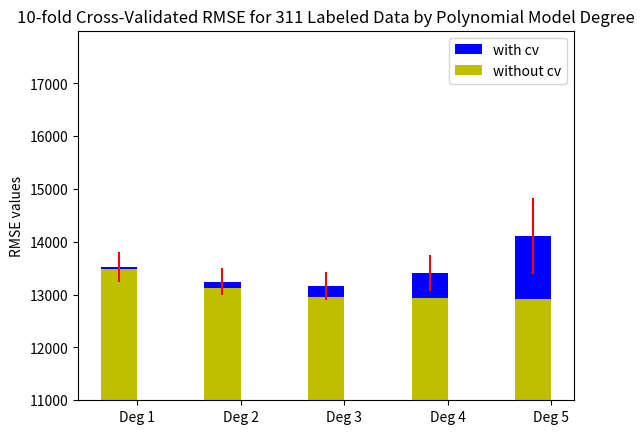

Reproduce this figure in Python.
import numpy
import matplotlib.pyplot as plt

"""
The lists of values that we'll graph are:
[13519.178949317729, 13247.82770615588, 13164.52846434755, 13405.996537917486, 14109.84815164765]
[1515.2051976713724, 1536.1593441442926, 1662.8911854362129, 1925.7478724867913, 3262.5729874720264]
[13492.142190458173, 13118.850073678655, 12949.022276993384, 12934.207758865856, 12918.056857850648]
The first is the RMSE scores for 10-fold cross validation for a polynomial model of degree 1,2,3,4,5.
The second is the Standard deviation for the computation in the first list, where the deviation is computed over the 10 RMSEs for each fold (see problem_b code).
The third is the RMSE scores for a polynomial model of degree 1,2,3,4,5 trained on *all* the data (without 10-fold cross validation).
"""


RMSE_list_with_cv = numpy.array([13519.178949317729, 13247.82770615588, 13164.52846434755, 13405.996537917486, 14109.84815164765])
RMSE_list_without_cv = numpy.array([13492.142190458173, 13118.850073678655, 12949.022276993384, 12934.207758865856, 12918.056857850648])
RMSE_list_with_cv_stdev = numpy.array([1515.2051976713724, 1536.1593441442926, 1662.8911854362129, 1925.7478724867913, 3262.5729874720264])

#since we're going to display the y values from 11,000 in the graph, we need to scale the stdev error bars
temp_list = ([11000, 11000, 11000, 11000, 11000])
RMSE_scaled_stdevs = RMSE_list_with_cv_stdev*((RMSE_list_with_cv - temp_list)/RMSE_list_with_cv)

#compute Standard Deviation of RMSE_list
fig = plt.figure()
ax = fig.add_subplot(1,1,1)
ind = numpy.arange(5)    # the x locations for the groups
width = 0.35       

p1 = plt.bar(ind, RMSE_list_with_cv,   width, color='b', yerr=RMSE_scaled_stdevs, ecolor='r')
p2 = plt.bar(ind, RMSE_list_without_cv, width, color='y')


plt.ylabel('RMSE values')
plt.title('10-fold Cross-Validated RMSE for 311 Labeled Data by Polynomial Model Degree')
plt.xticks(ind+width/2., ('Deg 1', 'Deg 2', 'Deg 3', 'Deg 4', 'Deg 5') )
plt.yticks(numpy.arange(11000,18000,1000))
ax.set_ylim([11000, 18000])
plt.legend( (p1[0], p2[0]), ('with cv', 'without cv'), loc='best' )

plt.show()
